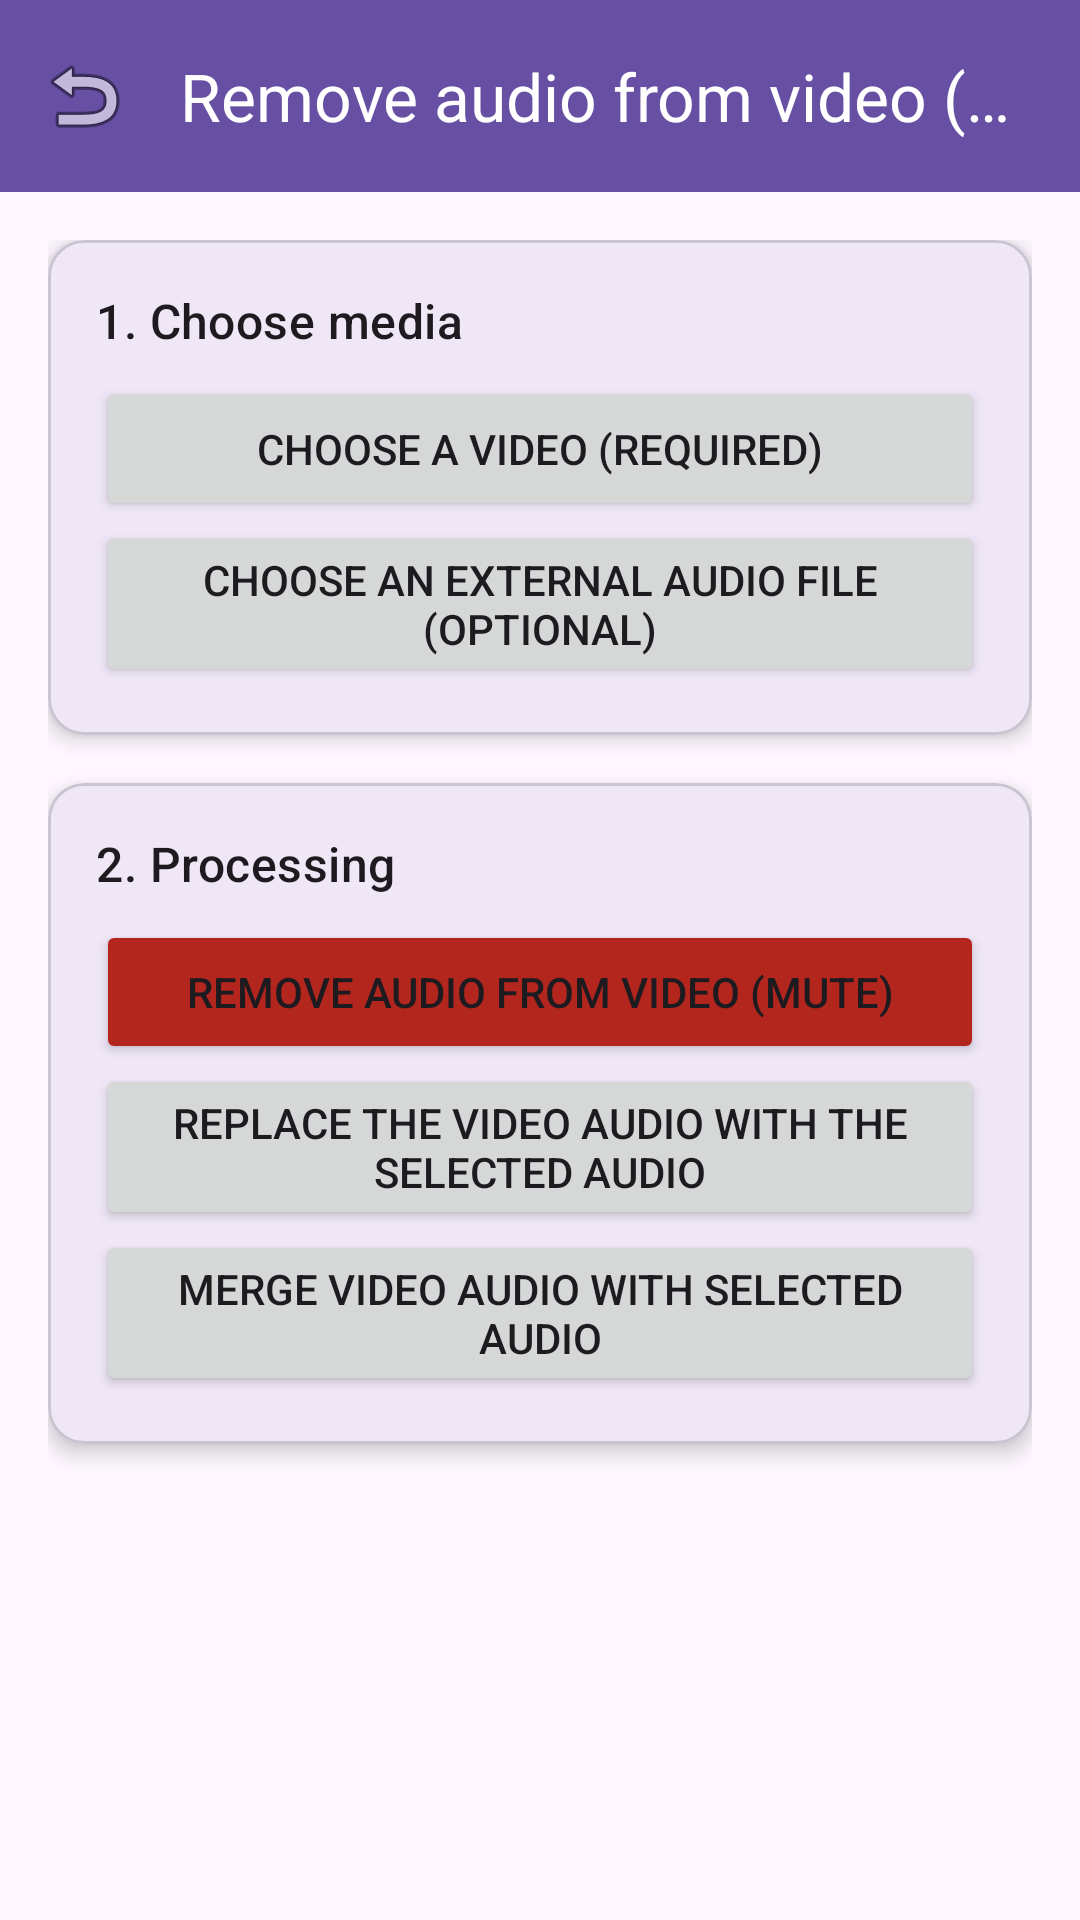

Layout XML and referenced resources for this Android screen:
<!-- AndroidManifest.xml: application theme Theme.AccessibleVideoEditor -->
<!-- res/layout/fragment_audio_editor.xml -->
<?xml version='1.0' encoding='utf-8'?>
<LinearLayout xmlns:android="http://schemas.android.com/apk/res/android" xmlns:app="http://schemas.android.com/apk/res-auto" android:layout_width="match_parent" android:layout_height="match_parent" android:orientation="vertical">
    <com.google.android.material.appbar.MaterialToolbar android:id="@+id/topAppBar" android:layout_width="match_parent" android:layout_height="?attr/actionBarSize" android:background="?attr/colorPrimary" app:title="@string/string_25" app:titleTextColor="?attr/colorOnPrimary" app:navigationIcon="@android:drawable/ic_menu_revert" />
    <ScrollView android:layout_width="match_parent" android:layout_height="match_parent" android:fillViewport="true">
        <LinearLayout android:layout_width="match_parent" android:layout_height="wrap_content" android:orientation="vertical" android:padding="16dp">
            <com.google.android.material.card.MaterialCardView android:layout_width="match_parent" android:layout_height="wrap_content" app:cardElevation="4dp" android:layout_marginBottom="16dp">
                <LinearLayout android:layout_width="match_parent" android:layout_height="wrap_content" android:orientation="vertical" android:padding="16dp">
                    <TextView android:layout_width="match_parent" android:layout_height="wrap_content" android:text="@string/string_77" android:textAppearance="?attr/textAppearanceTitleMedium" android:layout_marginBottom="8dp" />
                    <Button android:id="@+id/btnSelectVideo" android:layout_width="match_parent" android:layout_height="wrap_content" android:text="@string/string_67" android:minHeight="48dp" />
                    <Button android:id="@+id/btnSelectAudio" android:layout_width="match_parent" android:layout_height="wrap_content" android:text="@string/string_19" android:minHeight="48dp" />
                </LinearLayout>
            </com.google.android.material.card.MaterialCardView>
            <com.google.android.material.card.MaterialCardView android:layout_width="match_parent" android:layout_height="wrap_content" app:cardElevation="4dp">
                <LinearLayout android:layout_width="match_parent" android:layout_height="wrap_content" android:orientation="vertical" android:padding="16dp">
                    <TextView android:layout_width="match_parent" android:layout_height="wrap_content" android:text="@string/string_110" android:textAppearance="?attr/textAppearanceTitleMedium" android:layout_marginBottom="8dp" />
                    <Button android:id="@+id/btnRemoveAudio" android:layout_width="match_parent" android:layout_height="wrap_content" android:backgroundTint="?attr/colorError" android:text="@string/string_25" android:minHeight="48dp" />
                    <Button android:id="@+id/btnReplaceAudio" android:layout_width="match_parent" android:layout_height="wrap_content" android:text="@string/string_7" android:minHeight="48dp" />
                    <Button android:id="@+id/btnMixAudio" android:layout_width="match_parent" android:layout_height="wrap_content" android:text="@string/string_9" android:minHeight="48dp" />
                </LinearLayout>
            </com.google.android.material.card.MaterialCardView>
        </LinearLayout>
    </ScrollView>
</LinearLayout>
<!-- resources referenced by this layout -->
<resources>
  <string name="string_110">2. Processing</string>
  <string name="string_19">Choose an external audio file (optional)</string>
  <string name="string_25">Remove audio from video (mute)</string>
  <string name="string_67">Choose a video (required)</string>
  <string name="string_7">Replace the video audio with the selected audio</string>
  <string name="string_77">1. Choose media</string>
  <string name="string_9">Merge video audio with selected audio</string>
  <style name="Theme.AccessibleVideoEditor" parent="Theme.Material3.DayNight.NoActionBar" />
</resources>
